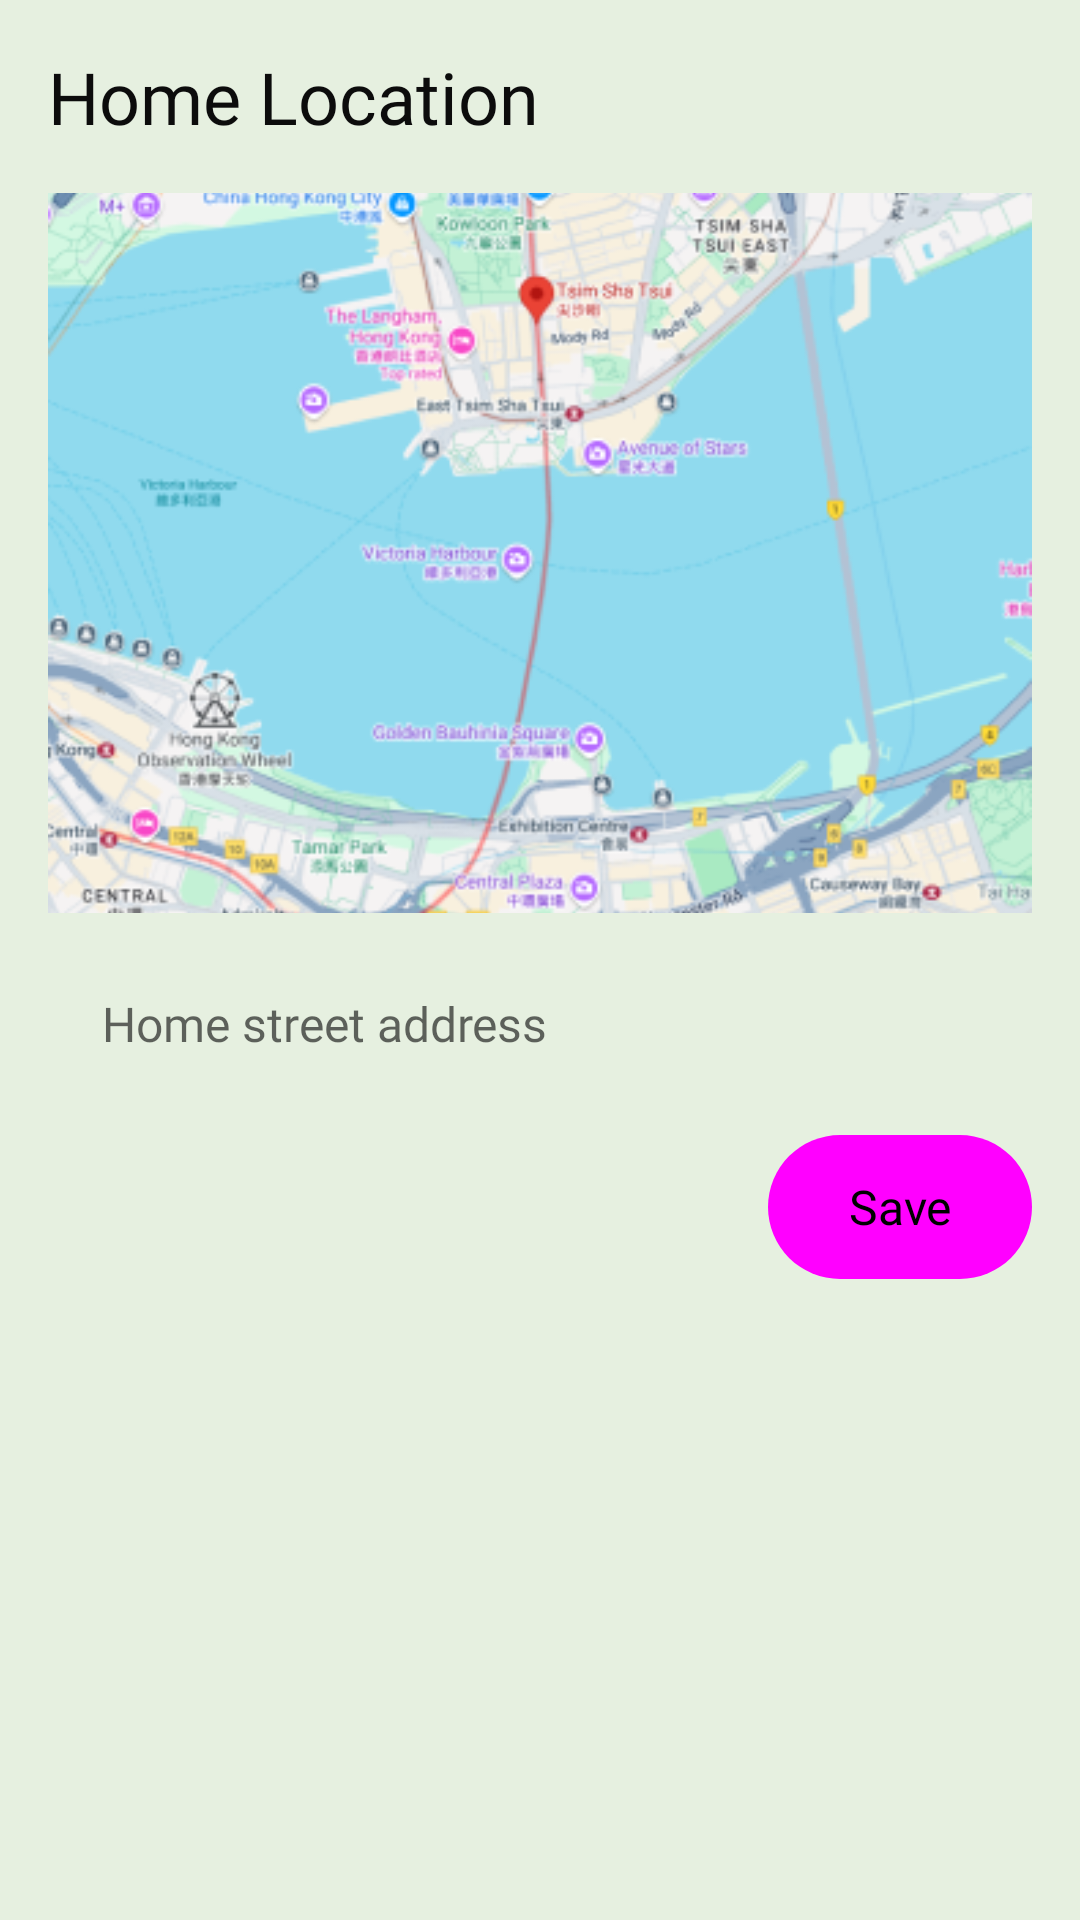

Layout XML and referenced resources for this Android screen:
<!-- AndroidManifest.xml: application theme Theme.MyWanderDiary -->
<!-- res/layout/fragment_settings_home.xml -->
<?xml version="1.0" encoding="utf-8"?>
<FrameLayout xmlns:android="http://schemas.android.com/apk/res/android"
    xmlns:app="http://schemas.android.com/apk/res-auto"
    xmlns:tools="http://schemas.android.com/tools"
    android:layout_width="match_parent"
    android:layout_height="match_parent"
    android:background="@color/background2">

    <androidx.constraintlayout.widget.ConstraintLayout
        android:layout_width="match_parent"
        android:layout_height="match_parent">

        <TextView
            android:id="@+id/fragment_settings_home_tv_header"
            android:layout_width="wrap_content"
            android:layout_height="wrap_content"
            android:layout_marginStart="16dp"
            android:layout_marginTop="16dp"
            android:fontFamily="@font/inter_semibold"
            android:text="Home Location"
            android:textColor="@color/black"
            android:textSize="24sp"
            app:layout_constraintStart_toStartOf="parent"
            app:layout_constraintTop_toTopOf="parent" />

        <ImageView
            android:id="@+id/fragment_settings_home_img_map_placeholder"
            android:layout_width="0dp"
            android:layout_height="240dp"
            android:layout_marginStart="16dp"
            android:layout_marginTop="16dp"
            android:layout_marginEnd="16dp"
            android:scaleType="centerCrop"
            app:layout_constraintEnd_toEndOf="parent"
            app:layout_constraintStart_toStartOf="parent"
            app:layout_constraintTop_toBottomOf="@+id/fragment_settings_home_tv_header"
            app:srcCompat="@drawable/map_placeholder" />

        <EditText
            android:id="@+id/fragment_settings_home_et_address"
            android:layout_width="0dp"
            android:layout_height="42dp"
            android:layout_marginTop="16dp"
            android:background="@drawable/rounded_button_white"
            android:ems="10"
            android:fontFamily="@font/inter"
            android:hint="Home street address"
            android:inputType="textPostalAddress"
            android:paddingLeft="18sp"
            android:textAlignment="viewStart"
            android:textColor="#000000"
            android:textSize="16sp"
            app:layout_constraintEnd_toEndOf="@+id/fragment_settings_home_img_map_placeholder"
            app:layout_constraintHorizontal_bias="0.0"
            app:layout_constraintStart_toStartOf="@+id/fragment_settings_home_img_map_placeholder"
            app:layout_constraintTop_toBottomOf="@+id/fragment_settings_home_img_map_placeholder" />

        <Button
            android:id="@+id/fragment_settings_home_btn_save"
            style="@style/Widget.Material3.Button"
            android:layout_width="wrap_content"
            android:layout_height="wrap_content"
            android:layout_marginTop="16dp"
            android:background="@drawable/rounded_button_primary2"
            android:fontFamily="@font/inter_medium"
            android:text="Save"
            android:textColor="@android:color/black"
            android:textSize="16sp"
            app:layout_constraintEnd_toEndOf="@+id/fragment_settings_home_et_address"
            app:layout_constraintTop_toBottomOf="@+id/fragment_settings_home_et_address" />
    </androidx.constraintlayout.widget.ConstraintLayout>

</FrameLayout>
<!-- resources referenced by this layout -->
<resources>
  <color name="background2">#E6F0E0</color>
  <color name="black">#0C0C0C</color>
  <!-- drawable map_placeholder: png bitmap (drawable, 297933 bytes) -->
  <!-- drawable rounded_button_primary2 (drawable) -->
  <?xml version="1.0" encoding="utf-8"?>
  <shape xmlns:android="http://schemas.android.com/apk/res/android">
      <solid android:color="@color/primary2" />
      <corners android:radius="40dp" />
  </shape>
  <style name="Theme.MyWanderDiary" parent="Theme.MaterialComponents.Light.NoActionBar">
          <item name="colorPrimary">@color/primary2</item>
          <item name="colorPrimaryDark">@color/navigation_bar</item>
          <item name="colorSecondaryContainer">@color/secondary</item>
          <item name="colorOnBackground">@color/background</item>
      </style>
  <color name="primary2">#A1E887</color>
  <color name="navigation_bar">#D2E2C9</color>
  <color name="secondary">#90B483</color>
  <color name="background">#E6F0E0</color>
</resources>
